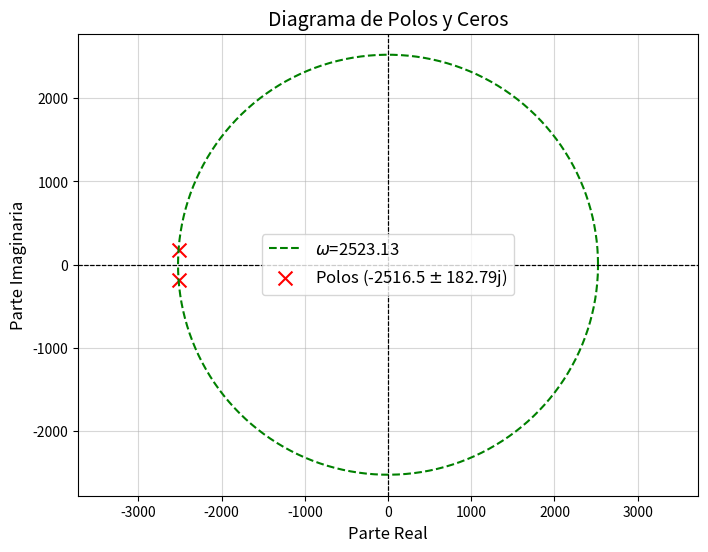

Write Python code to recreate this figure.
import numpy as np
import matplotlib.pyplot as plt

# Definimos los polos y ceros de un sistema
#zeros = np.array([-2 + 1j, -2 - 1j])  # Ejemplo: dos ceros complejos conjugados
poles = np.array([-2516.5+182.79j, -2516.5-182.79j])  # Ejemplo: tres polos, dos complejos conjugados y uno real


# Definir los parámetros de la circunferencia
h, k = 0, 0  # Centro de la circunferencia (h, k)
w = 2523.13        # Radio

# Generar puntos de la circunferencia
theta = np.linspace(0, 2 * np.pi, 500)  # Ángulos desde 0 a 2π
x = h + w * np.cos(theta)               # Coordenadas x
y = k + w * np.sin(theta)               # Coordenadas y
# Crear el plano complejo
plt.figure(figsize=(8, 6))
plt.axhline(0, color='black', linewidth=0.8, linestyle='--')  # Eje real
plt.axvline(0, color='black', linewidth=0.8, linestyle='--')  # Eje imaginario



plt.plot(x, y, label=f'$\omega$={w}', color='green', linestyle='--')


# Graficar polos y ceros
#plt.scatter(zeros.real, zeros.imag, s=100, color='blue', label='Ceros', marker='o', edgecolors='black')
plt.scatter(poles.real, poles.imag, s=100, color='red', label='Polos (-2516.5 $\pm$ 182.79j)', marker='x')

# Configuraciones del gráfico
plt.title('Diagrama de Polos y Ceros', fontsize=14)
plt.xlabel('Parte Real', fontsize=12)
plt.ylabel('Parte Imaginaria', fontsize=12)
plt.axhline(0, color='black', linewidth=0.8, linestyle='--')
plt.axvline(0, color='black', linewidth=0.8, linestyle='--')
plt.grid(alpha=0.5)
plt.legend(fontsize=12)
plt.axis('equal')  # Misma escala en ambos ejes para simetría
plt.show()

